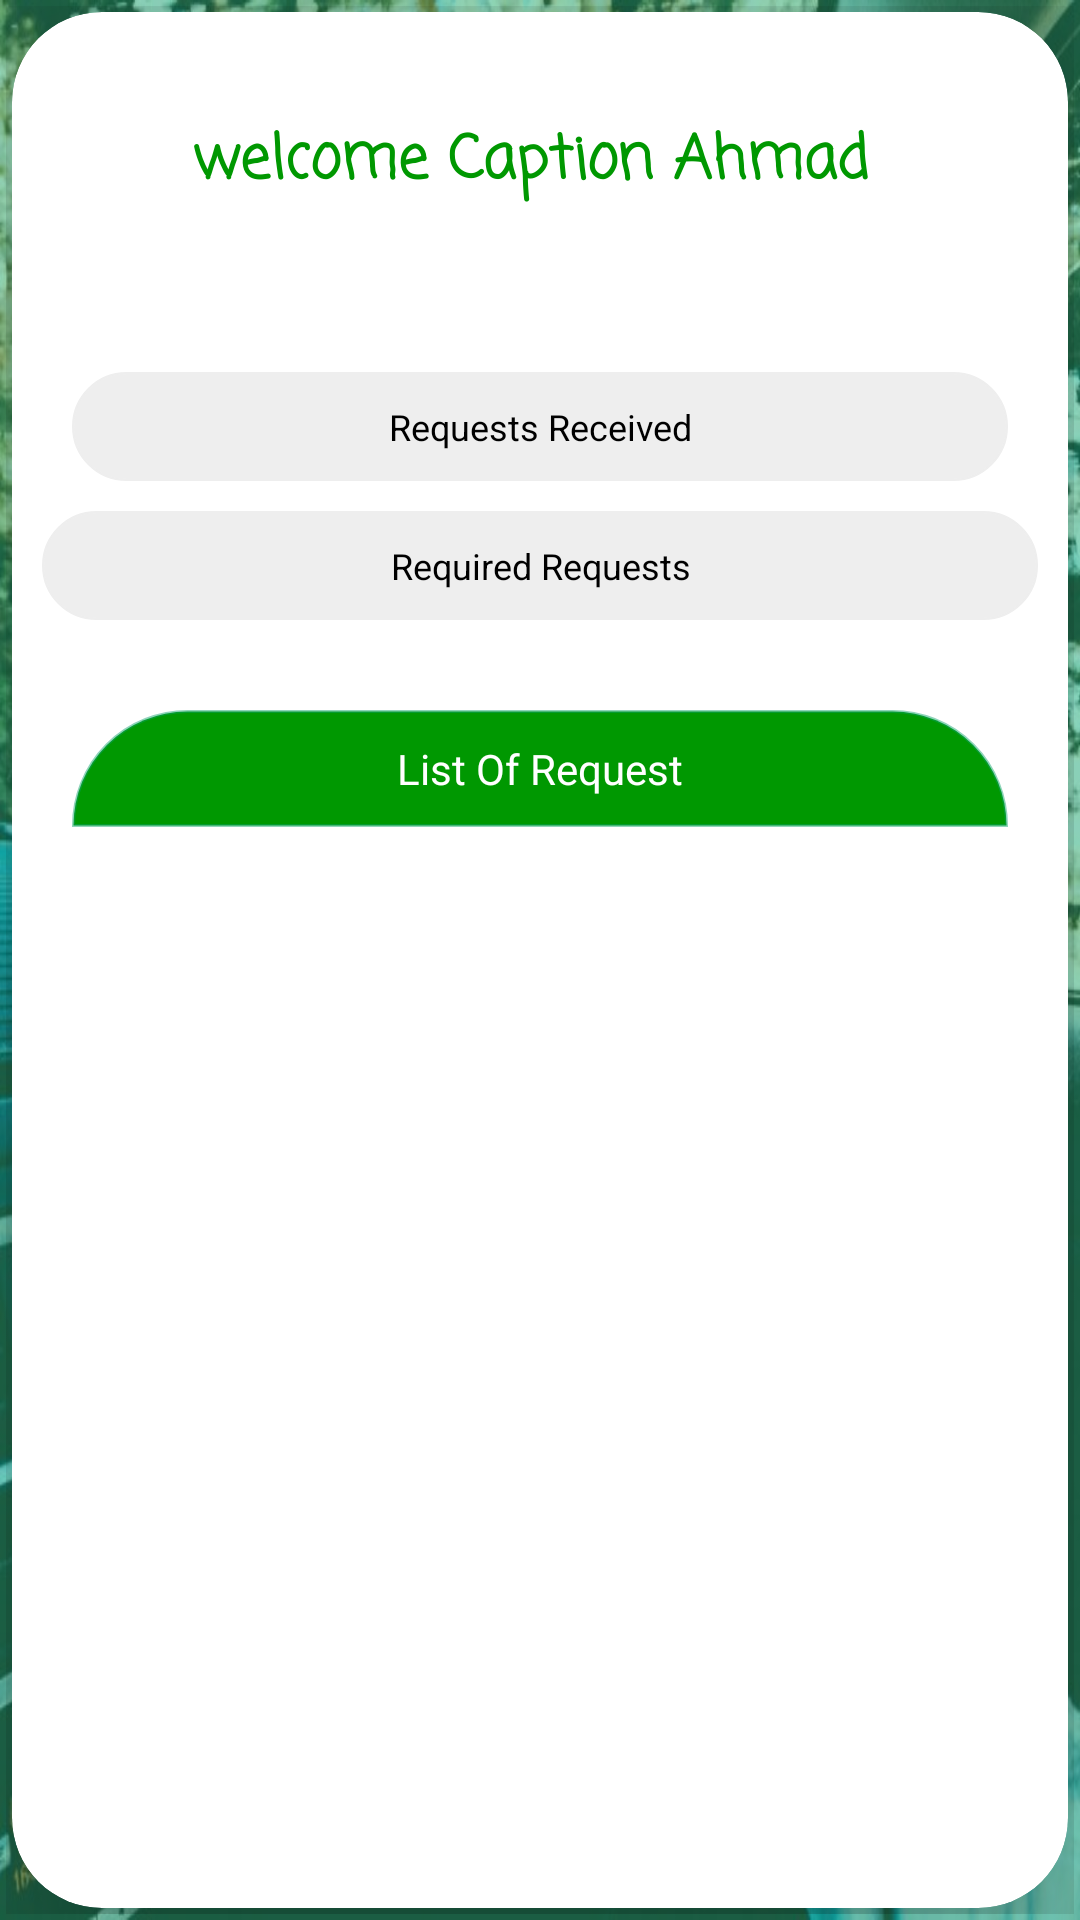

Android layout source for this screen:
<!-- AndroidManifest.xml: application theme Theme.Valet -->
<!-- res/layout/valet_captin.xml -->
<?xml version="1.0" encoding="utf-8"?>
<LinearLayout xmlns:android="http://schemas.android.com/apk/res/android"
    xmlns:app="http://schemas.android.com/apk/res-auto"
    xmlns:tools="http://schemas.android.com/tools"
    android:layout_width="match_parent"
    android:layout_height="match_parent"
    android:background="@drawable/car_park2"
    android:orientation="vertical"
    tools:context=".MainActivityValet" >

    <LinearLayout
        android:layout_width="match_parent"
        android:layout_height="match_parent"
        android:background="@drawable/alpha_background"
        android:orientation="vertical">

        <LinearLayout
            android:layout_width="match_parent"
            android:layout_height="wrap_content"
            android:layout_weight="2"
            android:orientation="vertical" />

        <LinearLayout
            android:layout_width="match_parent"
            android:layout_height="match_parent"
            android:layout_weight="0.5"
            android:gravity="center"
            android:orientation="vertical"
            android:padding="2dp">


            
            
            
            
            
            
            
            
            
            

            
            
            
            

            
            
            
            
            
            
            
            
            
            
            
            
            
            
            
            
            
            
            
            
            
            
            

            
            
            
            

            

            
            
            
            
            
            
            
            
            
            
            
            <androidx.cardview.widget.CardView
                android:layout_width="match_parent"
                android:layout_height="match_parent"
                android:layout_marginStart="2dp"
                android:layout_marginTop="2dp"
                android:layout_marginEnd="2dp"
                android:layout_marginBottom="2dp"
                android:layout_weight="1.5"
                android:elevation="@dimen/cardview_default_elevation"
                app:cardBackgroundColor="@color/white"
                app:cardCornerRadius="30dp"
                app:cardElevation="30dp">

                <LinearLayout
                    android:id="@+id/log_linear"
                    android:layout_width="match_parent"
                    android:layout_height="match_parent"

                    android:layoutDirection="locale"
                    android:orientation="vertical"
                    android:padding="10dp">

                    
                    
                    
                    
                    
                    
                    
                    <TextView
                        android:layout_width="match_parent"
                        android:layout_height="wrap_content"
                        android:layout_weight="0"
                        android:fontFamily="casual"
                        android:gravity="center"

                        android:textAlignment="center"
                        android:textColor="@color/alpha_green"
                        android:textSize="16sp" />
                    <TextView
                        android:layout_width="match_parent"
                        android:layout_height="wrap_content"
                        android:layout_weight="0"
                        android:fontFamily="casual"
                        android:gravity="center"
                        android:text="welcome Caption Ahmad "
                        android:textAlignment="center"
                        android:textColor="@color/greenApp"
                        android:textSize="20sp"
                        android:textStyle="bold" />

                    <TextView
                        android:layout_width="match_parent"
                        android:layout_height="wrap_content"
                        android:layout_weight="0"
                        android:fontFamily="casual"
                        android:gravity="center"

                        android:textAlignment="center"
                        android:textColor="@color/alpha_green"
                        android:textSize="16sp" />

                    <LinearLayout
                        android:layout_width="match_parent"
                        android:layout_height="wrap_content"

                        android:layout_marginVertical="20dp"
                        android:orientation="vertical">


                        
                        
                        
                        
                        
                        
                        
                        

                        <TextView
                            android:id="@+id/type_card_material_no"
                            android:layout_width="match_parent"
                            android:layout_height="wrap_content"
                            android:layout_margin="10dp"
                            android:layout_weight="1"
                            android:background="@drawable/bac_search"
                            android:gravity="center_horizontal"
                            android:padding="10dp"
                            android:textAlignment="center"
                            android:textColor="@color/black"
                            android:textSize="12sp"
                            android:text="Requests Received"/>

                        <TextView
                            android:layout_width="match_parent"
                            android:layout_height="wrap_content"
                            android:layout_weight="1"
                            android:background="@drawable/bac_search"
                            android:gravity="center"
                            android:padding="10dp"
                            android:textColor="@color/black"
                            android:textSize="12sp"
                            android:text="Required Requests"/>

                    </LinearLayout>

                    <LinearLayout
                        android:layout_width="match_parent"
                        android:layout_height="wrap_content"
                        android:layout_margin="10dp"
                        android:layout_weight="1"
                        android:orientation="vertical">


                        <TextView
                            android:id="@+id/textView2"
                            android:layout_width="match_parent"
                            android:layout_height="wrap_content"
                            android:layout_weight="0"
                            android:background="@drawable/layout_right"
                            android:gravity="center"
                            android:padding="10dp"
                            android:textColor="@color/white"
                            android:text="List Of Request" />

                        <GridView
                            android:id="@+id/listItemGrid"
                            android:layout_width="match_parent"
                            android:layout_height="match_parent"
                            android:layout_marginTop="3dp"
                            android:layout_weight="1"
                            android:gravity="center"
                            android:verticalSpacing="10dp"
                            android:horizontalSpacing="10dp"
                            android:numColumns="2" />
                    </LinearLayout>


                    <Button
                        android:id="@+id/log_in"
                        android:layout_width="match_parent"
                        android:layout_height="wrap_content"
                        android:layout_gravity="center"
                        android:layout_margin="10dp"
                        android:background="@drawable/layout"
                        android:padding="10dp"
                        android:text="log_in"
                        android:textColor="@color/white"
                        android:textSize="16sp"
                        android:visibility="gone" />

                </LinearLayout>

            </androidx.cardview.widget.CardView>
        </LinearLayout>

    </LinearLayout>

</LinearLayout>
<!-- resources referenced by this layout -->
<resources>
  <color name="alpha_green">#B4235A33</color>
  <color name="black">#FF000000</color>
  <color name="greenApp"> #009801</color>
  <color name="noColor">#00439169</color>
  <color name="white">#FFFFFFFF</color>
  <!-- drawable alpha_background (drawable) -->
  <?xml version="1.0" encoding="utf-8"?>
  <selector xmlns:android="http://schemas.android.com/apk/res/android">
      <item>
          <shape android:shape="rectangle">
              <corners android:radius="0dp"/>
              <solid android:color="#7409A168"/>
              <stroke android:width="0dp" android:color="@color/orange_light"/>
          </shape>
  
      </item>
  </selector>
  <!-- drawable bac_search (drawable) -->
  <?xml version="1.0" encoding="utf-8"?>
  <selector xmlns:android="http://schemas.android.com/apk/res/android">
  
      <item>
          <shape android:shape="rectangle">
              
              <solid android:color="#eeeeee"/>
              <corners android:radius="30dp" />
              <stroke android:width="0.5dp"
                  android:color="#eeeeee"
                  />
          </shape>
      </item>
  
  </selector>
  <!-- drawable button_sin (drawable) -->
  <?xml version="1.0" encoding="utf-8"?>
  <selector xmlns:android="http://schemas.android.com/apk/res/android">
      <item>
          <shape>
              
              
              
              
              <stroke
                  android:width="1dp"
                  android:color="#DFFAFAF7" />
              <corners
                  android:radius="50dp" />
              <padding
                  android:left="2dp"
                  android:top="2dp"
                  android:right="2dp"
                  android:bottom="2dp" />
          </shape>
      </item>
  </selector>
  <!-- drawable button_sin_ups (drawable) -->
  <?xml version="1.0" encoding="utf-8"?>
  <selector xmlns:android="http://schemas.android.com/apk/res/android">
      <item>
          <shape>
              <gradient
              android:startColor="#ffff"
                  android:endColor="#ffff"
              android:angle="90" />
              <stroke
                  android:width="0.2dp"
                  android:color="#DFFAFAF7" />
              <corners
                  android:radius="50dp" />
              <padding
                  android:left="2dp"
                  android:top="2dp"
                  android:right="2dp"
                  android:bottom="2dp" />
          </shape>
      </item>
  </selector>
  <!-- drawable layout_right (drawable) -->
  <?xml version="1.0" encoding="utf-8"?>
  <selector xmlns:android="http://schemas.android.com/apk/res/android">
      <item>
          <shape>
              <gradient
              android:endColor="@color/greenApp"
              android:startColor="@color/greenApp"
              android:angle="90" />
              <stroke
                  android:width="1dp"
                  android:color="#7409A168" />
              <corners
                  android:topRightRadius="100dp"
                  android:topLeftRadius="100dp" />
              <padding
                  android:left="2dp"
                  android:top="2dp"
                  android:right="2dp"
                  android:bottom="2dp" />
          </shape>
      </item>
  </selector>
  <string name="log_in">Log In</string>
  <string name="user_name">Username</string>
  <style name="Theme.Valet" parent="Theme.MaterialComponents.DayNight.DarkActionBar">
          
          <item name="colorPrimary">@color/greenApp</item>
          <item name="colorPrimaryVariant">@color/alpha_green</item>
          <item name="colorOnPrimary">@color/white</item>
          
          <item name="colorSecondary">@color/teal_200</item>
          <item name="colorSecondaryVariant">@color/teal_700</item>
          <item name="colorOnSecondary">@color/black</item>
          
          <item name="android:statusBarColor" tools:targetApi="l">?attr/colorPrimaryVariant</item>
          
      </style>
  <color name="orange_light">#C880391E</color>
  <color name="teal_200">#FF03DAC5</color>
  <color name="teal_700">#FF018786</color>
</resources>
